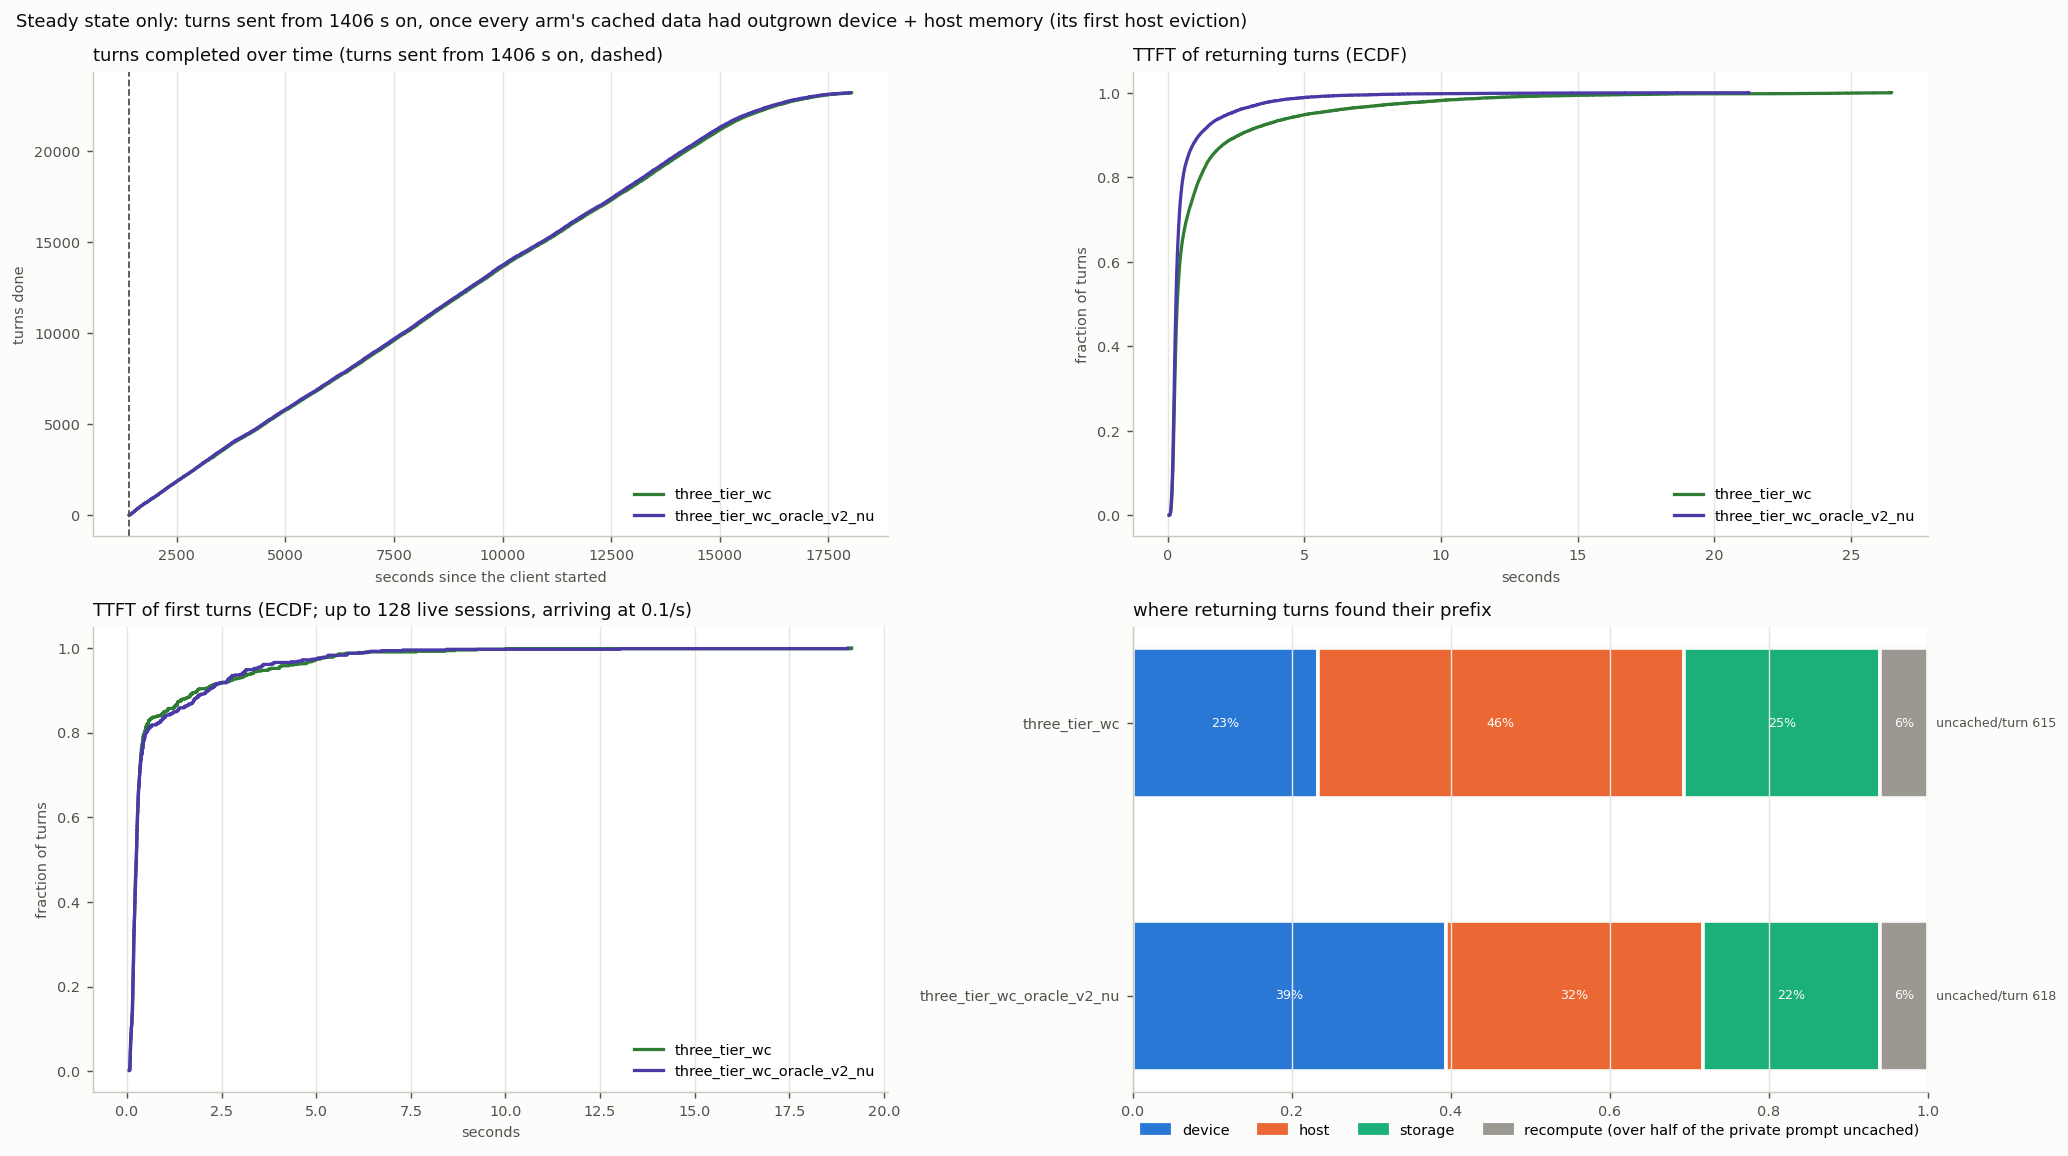

Source data for this figure (header and first rows):
arm, turns, conversations, wall_s, turn0_ttft_p50, ret_ttft_mean, ret_ttft_p50, ret_ttft_p90, ret_ttft_p99, ret_uncached_mean, ret_uncached_total, t95_done_s, uncached_total, hits_device, hits_host, hits_storage, cold_returns, d2h_tokens, h2d_tokens, h2s_tokens, s2h_tokens, evict_device_tokens, evict_host_tokens, peak_queue
three_tier_wc, 23191, 755, 18036, 0.24, 1.156, 0.347, 2.616, 12.46, 615, 13868888, 15734, 16371136, 5252, 10367, 5572, 1356, 20558912, 321973504, 20558912, 122044992, 342530432, 142625728, 29
three_tier_wc_oracle_v2_nu, 23199, 755, 18007, 0.25, 0.6, 0.299, 1.159, 5.219, 618, 13930554, 15648, 16432866, 8886, 7292, 5016, 1361, 20623232, 255787712, 20623232, 36092672, 276408000, 162935872, 14
